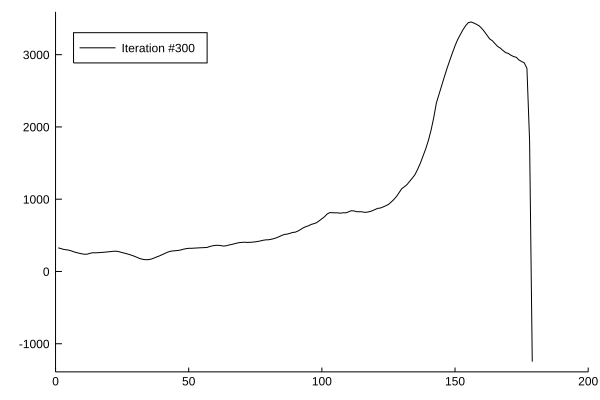

The file beside this chart, header and first rows:
x1, x2
1.0, 327.1
2.0, 317.1
3.0, 305.5
4.0, 300.2
5.0, 294.9
6.0, 284.2
7.0, 270
8.0, 260.3
9.0, 251.3
10.0, 243.4
11.0, 237.7
12.0, 240.2
13.0, 251.8
14.0, 259.5
15.0, 257.6
16.0, 260
17.0, 262.6
18.0, 265.6
19.0, 268.9
20.0, 272.5
21.0, 276.4
22.0, 280
23.0, 279.7
24.0, 271.8
25.0, 261.4
26.0, 252.5
27.0, 242.6
28.0, 231.6
29.0, 218.9
30.0, 204.4
31.0, 188.5
32.0, 174.8
33.0, 166.3
34.0, 162.3
35.0, 164.3
36.0, 172.2
37.0, 186
38.0, 201.6
39.0, 215.2
40.0, 232.3
41.0, 248.5
42.0, 266.2
43.0, 278.1
44.0, 284.3
45.0, 287
46.0, 290.9
47.0, 297.2
48.0, 307.6
49.0, 315.5
50.0, 320.6
51.0, 320.5
52.0, 322.8
53.0, 324.8
54.0, 326.9
55.0, 329
56.0, 329.9
57.0, 333.7
58.0, 346.1
59.0, 355.3
60.0, 361.5
... 119 more rows
